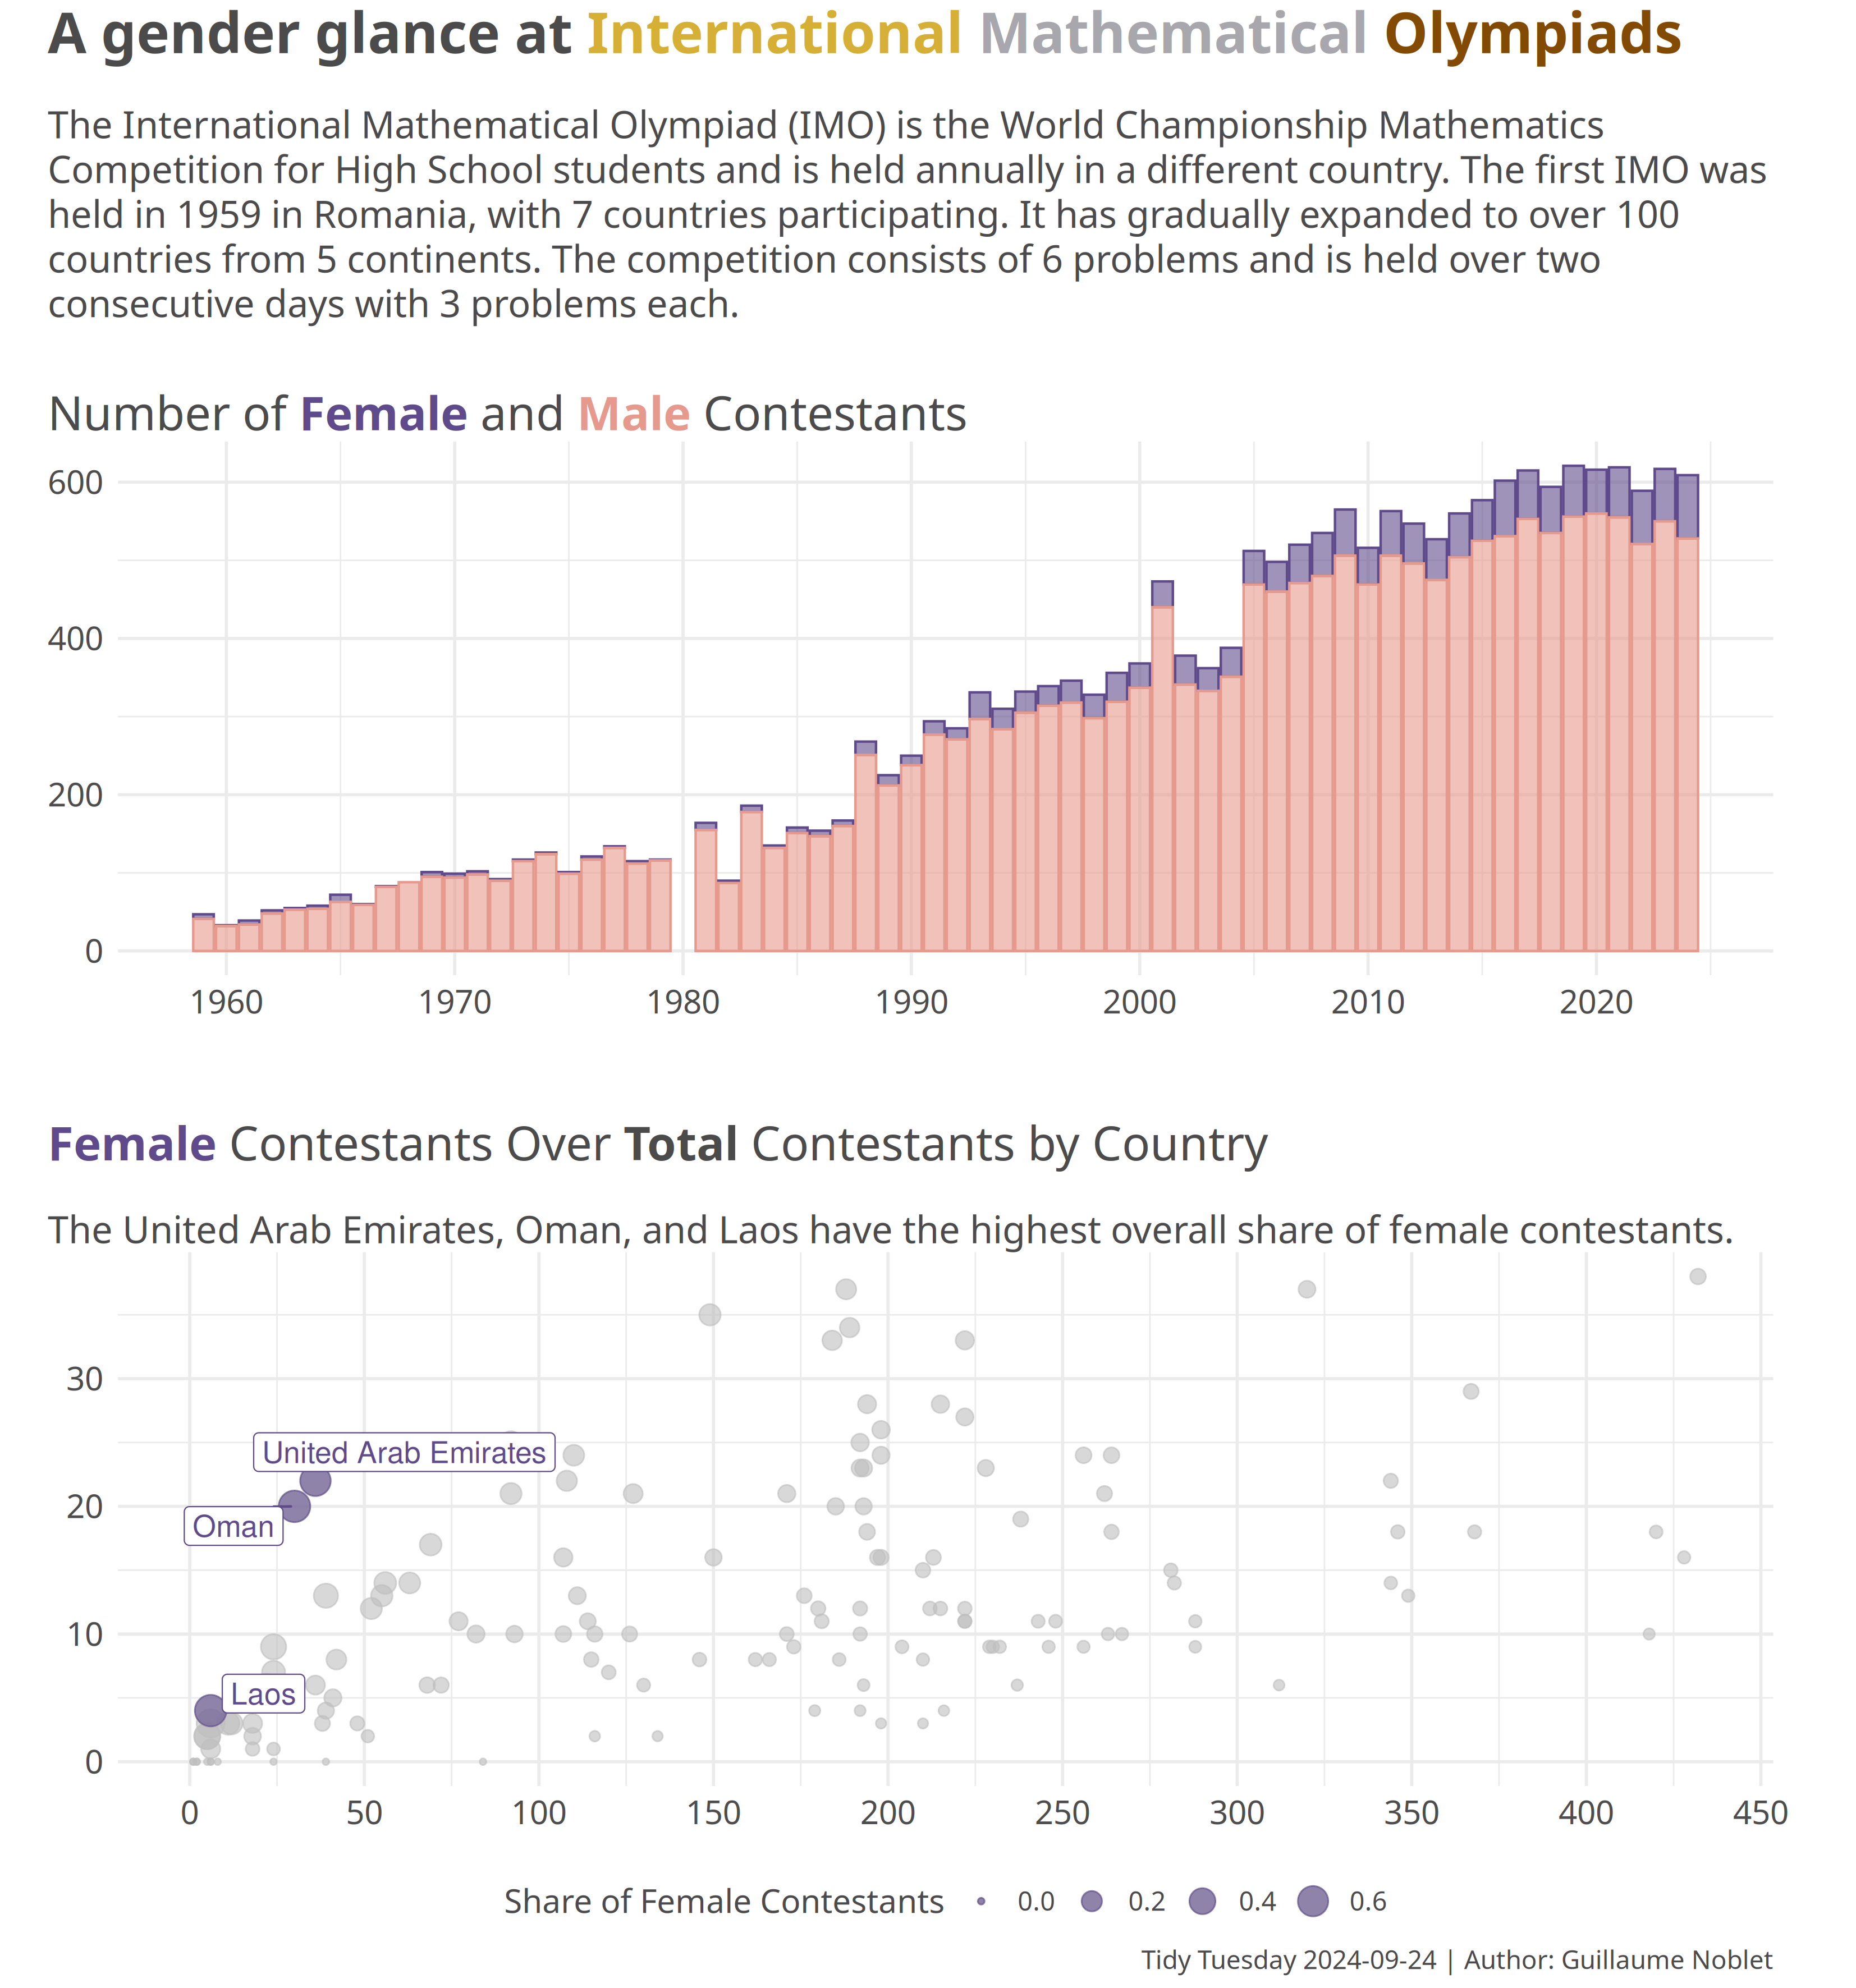

The script that saved this image:

# Box setup
box::use(
  tidytuesdayR[tt_load],
  dyr = dplyr,
  tyr = tidyr,
  sgr = stringr,
  gg = ggplot2,
  ggh = gghighlight,
  ggt = ggtext,
  pw = patchwork,
  sft = sysfonts
)

# Get data
tuesdata <- tt_load('2024-09-24')
cty <- tuesdata$country_results_df
ind <- tuesdata$individual_results_df
time <- tuesdata$timeline_df

# Look at the variables
str(time)

#--- Plot 1

# Pivot longer all_contestant, male_contestant and female_contestant
time_longer <- time |> 
  tyr$pivot_longer(
    cols = c(male_contestant, female_contestant, all_contestant),
    names_to = "gender",
    values_to = "n"
  ) |> 
  # Remove "_contestant" from string in gender
  dyr$mutate(gender = str_remove(gender, "_contestant")) |> 
  dyr$select(year, country, countries, gender, n) |> 
  dyr$group_by(year, gender) |> 
  dyr$summarize(n = sum(n, na.rm = FALSE)) |> 
  dyr$filter(gender != "all") |> 
  dyr$ungroup()


#--- Plot 2

# Look at the share of Female contestants for the first top 10 countries
cty_gender_top_10 <- cty |>
  # Group by country
  dyr$group_by(country) |>
  dyr$summarize(
    tot = sum(team_size_all, na.rm = TRUE), 
    female = sum(team_size_female, na.rm = TRUE)) |> 
  dyr$mutate(share = female/tot)

# Get the 3 countries with the lowest shares
cty_lowest_share <- cty_gender_top_10 |> 
  dyr$arrange(share) |>
  dyr$slice(1:3) |> 
  dyr$pull(country)

# Get the countries with the highgest shares
cty_highest_share <- cty_gender_top_10 |> 
  dyr$arrange(dyr$desc(share)) |>
  dyr$slice(1:3) |> 
  dyr$pull(country)

# Get countries which never had female contestants
cty_no_female <- cty_gender_top_10 |> 
  dyr$filter(female == 0) |> 
  dyr$pull(country) |> 
  length()


# Plot --- plots bind together

# Colors for gender
female_col <- "#5F4B8BFF"
male_col <- "#E69A8DFF"
# Colors for medals
gold <- "#D6AF36"
silver <- "#A7A7AD"
bronze <- "#824A02"

# Fonts
sft$font_add_google("Roboto", "roboto")

# First plot: line plot
# x-axis: year
# y-axis:
# - color: gender
# - value: n
p1 <- gg$ggplot(time_longer) + 
  # Labels: color legend is "Gender"
  # - female = Female
  # - male = Male
  gg$geom_col(gg$aes(x = year, y = n, color = gender, fill = gender), alpha = 0.6) +
  # Labels: color legend is "Gender"
  
  
  # Color
  # - female: #5F4B8BFF
  # - male: #E69A8DFF
  gg$scale_color_manual(
    values = c(female_col, male_col),
    labels = c("Female", "Male")) +
  gg$scale_fill_manual(
    values = c(female_col, male_col),
    labels = c("Female", "Male")) +
  # Labels
  gg$labs(
    x = NULL,
    y = NULL,
    color = "Gender",
    fill = "Gender",
    title = "Number of <b><span style='color:#5F4B8BFF'>Female</span></b> and <span style='color:#E69A8DFF'><b>Male </b></span>Contestants"
  ) +
  # Add scale for ticks every 10 years
  gg$scale_x_continuous(breaks = seq(1900, 2020, 10)) +
  # Theme
  gg$theme_minimal(
    base_size = 14,
    base_family = "roboto"
  ) +
  gg$theme(
    plot.margin = gg$unit(c(30, 30, 30, 15), "pt"),
    plot.title = ggt$element_textbox_simple(size = 20),
    plot.title.position = "plot",
    axis.text = gg$element_text(size = 14),
    legend.position = "none",
    legend.direction = "horizontal",
    plot.caption.position = "plot",
    text = gg$element_text(
      family = "roboto",
      colour = "#4c4b4c"
   )
  )

# Third plot:
# Line plot
p2 <- gg$ggplot(cty_gender_top_10) + 
  gg$geom_point(
    gg$aes(x = tot, y = female, size = share),
color = female_col,
  alpha = 0.6) +
  ggh$gghighlight(
    country %in% cty_highest_share, 
    label_key = country,
    label_params = list(size = 4.5, color = female_col),
   line_label_type = "ggrepel_text") +
  # Labels
  gg$labs(
    size = "Share of Female Contestants",
    title = "<b><span style='color:#5F4B8BFF'>Female</span></b> Contestants Over <b>Total</b> Contestants by Country", 
    subtitle = "<br><span style='font-size: 16pt'>The United Arab Emirates, Oman, and Laos have the highest overall share of female contestants. </span>",
    color = "Country",
  ) +
  # Add scale for breaks every 50 total contestants
  gg$scale_x_continuous(breaks = seq(0, 500, 50)) +
  # Add scale for breaks every 10 female contestants
  gg$scale_y_continuous(
    breaks = seq(0, 100, 10)) +
    gg$theme_minimal(
      base_size = 14,
      base_family = "roboto"
  ) +
  gg$theme(
    plot.margin = gg$unit(c(15, 0, 0, 15), "pt"),
    plot.title = ggt$element_textbox_simple(size = 20),
    plot.title.position = "plot",
    plot.subtitle = ggt$element_textbox_simple(size = 16),
    axis.title = gg$element_blank(),
    axis.text = gg$element_text(size = 14),
    legend.position = "bottom",
    legend.direction = "horizontal",
    text = gg$element_text(
      family = "roboto",
      colour = "#4c4b4c"
  )
) 


# Bind all plots together
patchwork <- p1 / p2  + pw$plot_annotation(
  title = "<b> A  gender glance at <span style='color:#D6AF36'>International </span><span style='color:#A7A7AD'>Mathematical</span><span style='color:#824A02'> Olympiads </b>",
  subtitle = "<br>The International Mathematical Olympiad (IMO) is the World Championship Mathematics Competition for High School students and is held annually in a different country. The first IMO was held in 1959 in Romania, with 7 countries participating. It has gradually expanded to over 100 countries from 5 continents. The competition consists of 6 problems and is held over two consecutive days with 3 problems each. </span>",
  caption = "Tidy Tuesday 2024-09-24 | Author: Guillaume Noblet",
  theme = gg$theme(
    plot.title = ggt$element_textbox_simple(size = 24),
    plot.subtitle = ggt$element_textbox_simple(size = 16),
    plot.caption = gg$element_text(size = 11),
    text = gg$element_text(
      family = "roboto",
      colour = "#4c4b4c"
   )
  )
)
gg$ggsave("2024-09-24.png", plot = patchwork, width = 28, height = 30, units = "cm")

